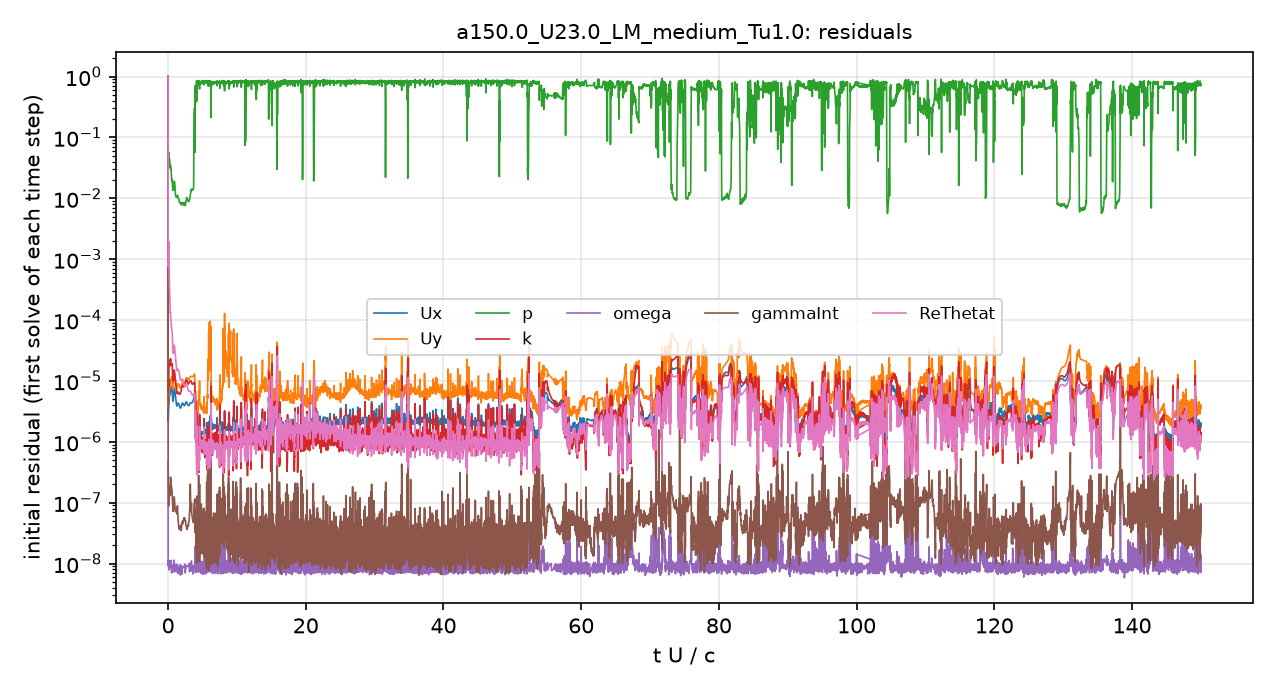

The data file committed next to this chart (first rows):
# first initial residual per time step; …
t_s, Ux_initial, Uy_initial, p_initial, k_initial, omega_initial, gammaInt_initial, ReThetat_initial
2.5043488e-08, 1, 1, 1, 1, 4.8013255e-07, 1, 1
8.591873e-05, 2.5127289e-06, 4.3231411e-06, 0.03927, 6.522737e-06, 1.0948524e-08, 2.7746297e-07, 0.0007552
0.0002251, 3.6441626e-06, 5.6921068e-06, 0.05307, 1.2350211e-05, 8.4190805e-09, 1.0176867e-07, 0.001655
0.0004173, 6.8820284e-06, 9.3520278e-06, 0.04254, 2.0867557e-05, 1.0294411e-08, 1.962745e-07, 0.0004201
0.0006861, 6.1845615e-06, 8.0896287e-06, 0.02951, 1.8236457e-05, 9.9848098e-09, 1.4741099e-07, 0.0001286
0.001053, 7.4802893e-06, 1.0335351e-05, 0.0202, 1.8533344e-05, 8.4835997e-09, 1.8239644e-07, 7.4411313e-05
0.00144, 4.6840629e-06, 7.1827104e-06, 0.01315, 1.0220828e-05, 8.1850349e-09, 7.7937578e-08, 3.0730027e-05
0.001768, 6.6178944e-06, 1.0856909e-05, 0.01579, 1.3685045e-05, 6.9727003e-09, 1.0169539e-07, 3.481919e-05
0.002286, 5.3728006e-06, 9.8612588e-06, 0.01126, 9.3487847e-06, 8.1507426e-09, 7.5658379e-08, 2.3227123e-05
0.002677, 3.8548635e-06, 7.6345037e-06, 0.01033, 6.3556188e-06, 7.9859258e-09, 6.7744232e-08, 1.4916905e-05
0.003094, 4.2896085e-06, 8.9059136e-06, 0.01016, 6.5120703e-06, 9.4363158e-09, 4.9592331e-08, 1.5221809e-05
0.003552, 3.7057799e-06, 7.8156364e-06, 0.0084, 6.0081802e-06, 9.1448804e-09, 3.6857503e-08, 1.1626707e-05
0.003971, 3.780605e-06, 8.0163344e-06, 0.008216, 6.8517933e-06, 8.5224637e-09, 3.6686076e-08, 1.0268107e-05
0.004443, 4.3297158e-06, 9.6620167e-06, 0.008659, 8.5731088e-06, 8.598074e-09, 4.8414978e-08, 1.0461049e-05
0.004915, 3.9212208e-06, 9.1407815e-06, 0.008068, 8.2302865e-06, 9.125147e-09, 5.8687351e-08, 8.3905323e-06
0.005372, 4.403997e-06, 1.0582227e-05, 0.008089, 9.8802372e-06, 8.2307007e-09, 4.7002437e-08, 8.4773211e-06
0.005872, 4.1618674e-06, 1.1038767e-05, 0.009301, 9.5164646e-06, 8.9941129e-09, 4.3343056e-08, 7.7172032e-06
0.006329, 3.9450242e-06, 1.0621686e-05, 0.008784, 9.2009232e-06, 9.6587179e-09, 4.4891037e-08, 6.7506243e-06
0.006794, 4.3758027e-06, 1.1811892e-05, 0.01173, 1.010755e-05, 8.9932981e-09, 1.280122e-07, 6.7588543e-06
0.007258, 4.3590899e-06, 1.1697057e-05, 0.01364, 9.0029257e-06, 7.9152654e-09, 6.1402945e-08, 5.9739496e-06
0.007696, 4.8573807e-06, 1.195879e-05, 0.01501, 9.1207989e-06, 8.6355039e-09, 4.7875411e-08, 5.9454195e-06
0.008151, 2.0857392e-06, 4.7642907e-06, 0.7327, 3.1226614e-06, 1.284998e-08, 1.0359094e-07, 1.8852733e-06
0.008279, 2.7134088e-06, 6.0808803e-06, 0.3434, 4.1554864e-06, 9.8359456e-09, 4.7444141e-08, 2.8434642e-06
0.008462, 1.5949913e-06, 3.5654467e-06, 0.6351, 2.1832452e-06, 8.7402992e-09, 1.5908814e-08, 1.580938e-06
0.008553, 1.0887328e-06, 2.5137932e-06, 0.8082, 1.0586662e-06, 1.0636096e-08, 3.064258e-08, 8.4442137e-07
0.008615, 1.1714627e-06, 2.663731e-06, 0.8212, 7.8307264e-07, 9.1262421e-09, 4.8801955e-08, 7.3761611e-07
0.008658, 1.1831393e-06, 2.9103925e-06, 0.838, 4.9993943e-07, 7.4923908e-09, 1.694838e-08, 5.8439604e-07
0.008693, 1.2758502e-06, 3.2996136e-06, 0.8387, 3.5033849e-07, 7.0638186e-09, 1.5571303e-07, 4.6346986e-07
0.008721, 1.357533e-06, 3.302805e-06, 0.8341, 1.2165701e-06, 1.9511377e-08, 1.4446205e-08, 6.2734755e-07
0.008796, 1.6652355e-06, 2.8551045e-06, 0.8503, 1.8726308e-06, 3.7085573e-08, 2.2074043e-07, 5.2549648e-07
0.008851, 1.4475804e-06, 3.1916669e-06, 0.7288, 1.0839057e-06, 1.2146677e-08, 1.8524522e-08, 7.7798448e-07
0.008899, 1.375106e-06, 2.9272667e-06, 0.7677, 8.8756742e-07, 8.7661494e-09, 1.9589344e-08, 7.5442813e-07
0.00895, 1.3852298e-06, 3.0177598e-06, 0.7925, 9.1573241e-07, 7.9372464e-09, 1.5755824e-08, 7.8915694e-07
0.008998, 1.3815235e-06, 3.0941212e-06, 0.7949, 9.2321131e-07, 9.881285e-09, 1.7526672e-08, 7.6698241e-07
0.009047, 1.4307432e-06, 3.2931012e-06, 0.7975, 1.0634971e-06, 1.0388255e-08, 3.2549487e-08, 7.90947e-07
0.009094, 1.4526113e-06, 3.4411809e-06, 0.8225, 9.0379583e-07, 1.1536722e-08, 2.0132932e-08, 7.1269397e-07
0.009137, 1.3205034e-06, 3.1744174e-06, 0.8134, 8.871709e-07, 1.5281929e-08, 2.3016373e-08, 6.1337464e-07
0.009171, 1.370873e-06, 3.7492129e-06, 0.8023, 9.4706101e-07, 1.2539041e-08, 3.3670747e-08, 5.8737997e-07
0.009215, 1.5646041e-06, 4.1056435e-06, 0.7318, 1.5106397e-06, 8.5497217e-09, 5.7812985e-08, 8.201448e-07
0.00925, 1.5123033e-06, 3.8046129e-06, 0.779, 6.0461108e-07, 1.4244169e-08, 2.0598157e-08, 4.5808083e-07
0.009275, 1.5910098e-06, 4.3533638e-06, 0.8325, 4.3022468e-07, 1.1627951e-08, 5.8287465e-08, 3.5956539e-07
0.009296, 1.5826131e-06, 5.1390358e-06, 0.8375, 3.6684626e-07, 1.0019724e-08, 1.326413e-08, 3.4274154e-07
0.009316, 1.5470703e-06, 5.9174708e-06, 0.8438, 3.3683516e-07, 9.0588018e-09, 2.4022677e-08, 3.4881187e-07
0.009338, 1.440754e-06, 6.0426701e-06, 0.8407, 4.3681509e-07, 7.6391623e-09, 7.1963366e-08, 4.0157204e-07
0.009362, 1.4114276e-06, 6.498193e-06, 0.839, 4.9305269e-07, 1.0069853e-08, 4.5392929e-08, 4.3721337e-07
0.009387, 1.3681036e-06, 6.7642816e-06, 0.8371, 5.4099432e-07, 9.7020933e-09, 1.3468015e-07, 4.8785421e-07
0.009415, 1.3587991e-06, 6.7971892e-06, 0.8383, 5.5627108e-07, 1.0239513e-08, 5.7895342e-08, 5.1131948e-07
0.009443, 1.3123178e-06, 6.4505699e-06, 0.8354, 5.4524453e-07, 1.0520579e-08, 1.6321578e-08, 5.2790711e-07
0.009472, 1.2667375e-06, 6.1067324e-06, 0.8357, 5.1524459e-07, 9.6514894e-09, 1.4963111e-08, 5.4565561e-07
0.0095, 1.2336916e-06, 6.4405614e-06, 0.833, 5.5196352e-07, 1.2024219e-08, 1.2425427e-08, 4.8532694e-07
0.009553, 2.2983155e-06, 7.6359069e-06, 0.7995, 2.0998631e-06, 3.3373624e-08, 5.8953824e-08, 1.260336e-06
0.009599, 1.401576e-06, 4.6110683e-06, 0.7565, 7.8674004e-07, 1.0228161e-08, 1.5760667e-08, 7.3599331e-07
0.009641, 1.3893565e-06, 4.4189e-06, 0.7947, 7.4309489e-07, 8.0108072e-09, 1.2614705e-08, 7.7433394e-07
0.009685, 1.3670897e-06, 4.3424453e-06, 0.8059, 7.6041189e-07, 8.8806592e-09, 1.2586107e-08, 8.0218307e-07
0.009731, 1.3583743e-06, 4.2936196e-06, 0.8103, 7.8978379e-07, 9.7117882e-09, 2.8852888e-08, 8.4663855e-07
0.009778, 1.3480979e-06, 4.1840179e-06, 0.8219, 7.518546e-07, 9.6991044e-09, 2.1712399e-08, 8.312449e-07
0.009825, 1.3413596e-06, 4.1432232e-06, 0.8198, 8.0861437e-07, 8.3884824e-09, 2.3003046e-08, 8.5829398e-07
0.009873, 1.3253449e-06, 4.0009134e-06, 0.8065, 8.265682e-07, 8.8516131e-09, 3.3098295e-08, 8.4785909e-07
0.009922, 1.3516257e-06, 4.0308243e-06, 0.8164, 7.5666628e-07, 7.1530119e-09, 4.4754001e-08, 8.1779181e-07
... 4,941 more rows
